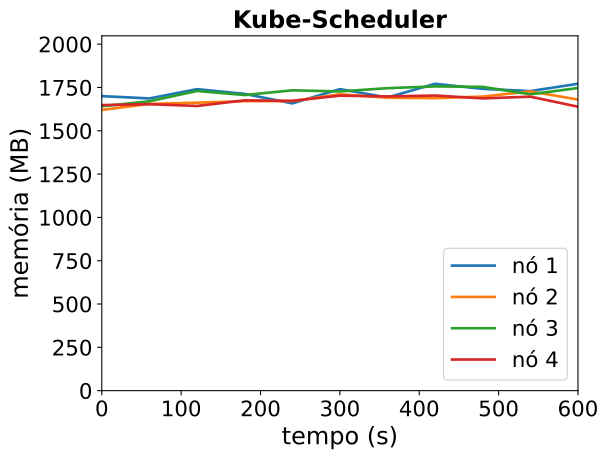

Source data for this figure (header and first rows):
timestamp, ppgcc-m02_pod_amount, ppgcc-m02_memory, ppgcc-m02_cpu, ppgcc-m03_pod_amount, ppgcc-m03_memory, ppgcc-m03_cpu, ppgcc-m04_pod_amount, ppgcc-m04_memory, ppgcc-m04_cpu, ppgcc-m05_pod_amount, ppgcc-m05_memory, ppgcc-m05_cpu
0, 10, 1740988, 1203223462, 10, 1659188, 1108994732, 10, 1680920, 1127594026, 10, 1687760, 1070623582
60, 10, 1727128, 1184294605, 10, 1694696, 1089484184, 10, 1710356, 1161905544, 10, 1693172, 1043760564
120, 10, 1782040, 1217048340, 10, 1702088, 1094296909, 10, 1771340, 1092265391, 10, 1682744, 1033617820
180, 10, 1754056, 1183257424, 10, 1710932, 1116018401, 10, 1747184, 1088422255, 10, 1715876, 1094928493
240, 10, 1697824, 1179779669, 10, 1711460, 1097176947, 10, 1775168, 1134421971, 10, 1712708, 997439475
300, 10, 1782172, 1117090454, 10, 1751852, 1153142705, 10, 1768436, 1119248928, 10, 1743728, 1019805685
360, 10, 1732804, 1156001043, 10, 1731392, 1081159685, 10, 1787840, 1128148359, 10, 1738976, 1011060719
420, 10, 1813720, 1165661421, 10, 1728884, 1093667960, 10, 1798268, 1137665846, 10, 1744388, 1006757077
480, 10, 1783756, 1140117696, 10, 1738124, 1106811781, 10, 1795628, 1168861540, 10, 1727492, 1031152210
540, 10, 1770556, 1136593068, 10, 1769012, 1120113926, 10, 1751408, 1117436103, 10, 1737656, 1043584928
600, 10, 1813852, 1188336647, 10, 1720568, 1096573288, 10, 1788764, 1159347284, 10, 1678388, 991003543
